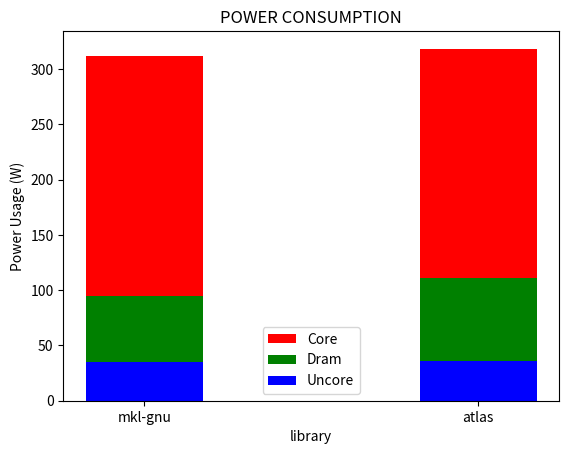

Python code for this plot:
import matplotlib.pyplot as plt
import numpy as np

# ATLAS DATA
atlas_core = 207.3
atlas_dram = 75.5
# pkg - pp0
atlas_uncore = 242.845 - 207.3
atlas_total = atlas_core + atlas_dram + atlas_uncore

# MKL DATA
mkl_core = 217.25
mkl_dram = 59.692
# pkg - pp0
mkl_uncore = 252.084 - 217.25
mkl_total = mkl_core + mkl_dram + mkl_uncore

libs = ('mkl-gnu', 'atlas')
y_pos = np.zeros(2)
y_pos[0] = mkl_total; y_pos[1] = atlas_total
x_pos = np.arange(len(y_pos))
bar_width = 0.35

p1 = plt.bar(x_pos, y_pos, bar_width, align='center', color = 'r')

y_pos[0] = mkl_dram + mkl_uncore; y_pos[1] = atlas_dram + atlas_uncore
p2 = plt.bar(x_pos, y_pos, bar_width, align='center', color = 'g')

y_pos[0] = mkl_uncore; y_pos[1] = atlas_uncore
p3 = plt.bar(x_pos, y_pos, bar_width, align='center', color = 'b')

plt.xticks(x_pos, libs)
plt.title('POWER CONSUMPTION')
plt.xlabel('library')
plt.ylabel('Power Usage (W)')
plt.legend( (p1[0], p2[0], p3[0]), ('Core', 'Dram', 'Uncore') )
# plt.show()
plt.savefig('power_cons.png')
plt.close()
